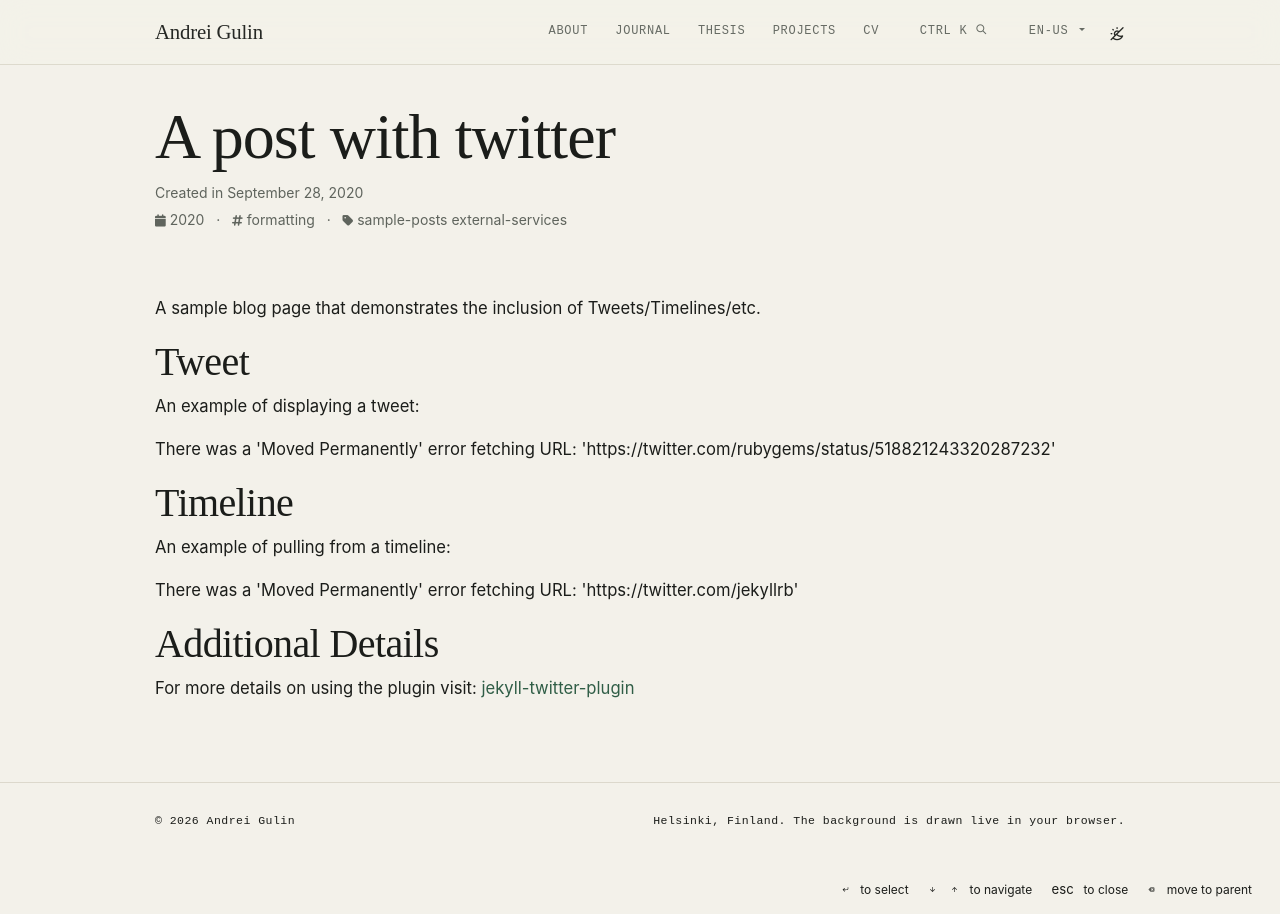

repository: Andebugulin/Andebugulin.github.io · page: example_posts/2020-09-28-twitter copy/index.html · generator: jekyll

---
layout: post
title: a post with twitter
date: 2020-09-28 11:12:00-0400
description: an example of a blog post with twitter
tags: formatting
categories: sample-posts external-services
---

A sample blog page that demonstrates the inclusion of Tweets/Timelines/etc.

# Tweet

An example of displaying a tweet:
{% twitter https://twitter.com/rubygems/status/518821243320287232 %}

# Timeline

An example of pulling from a timeline:
{% twitter https://twitter.com/jekyllrb maxwidth=500 limit=3 %}

# Additional Details

For more details on using the plugin visit: [jekyll-twitter-plugin](https://github.com/rob-murray/jekyll-twitter-plugin)
